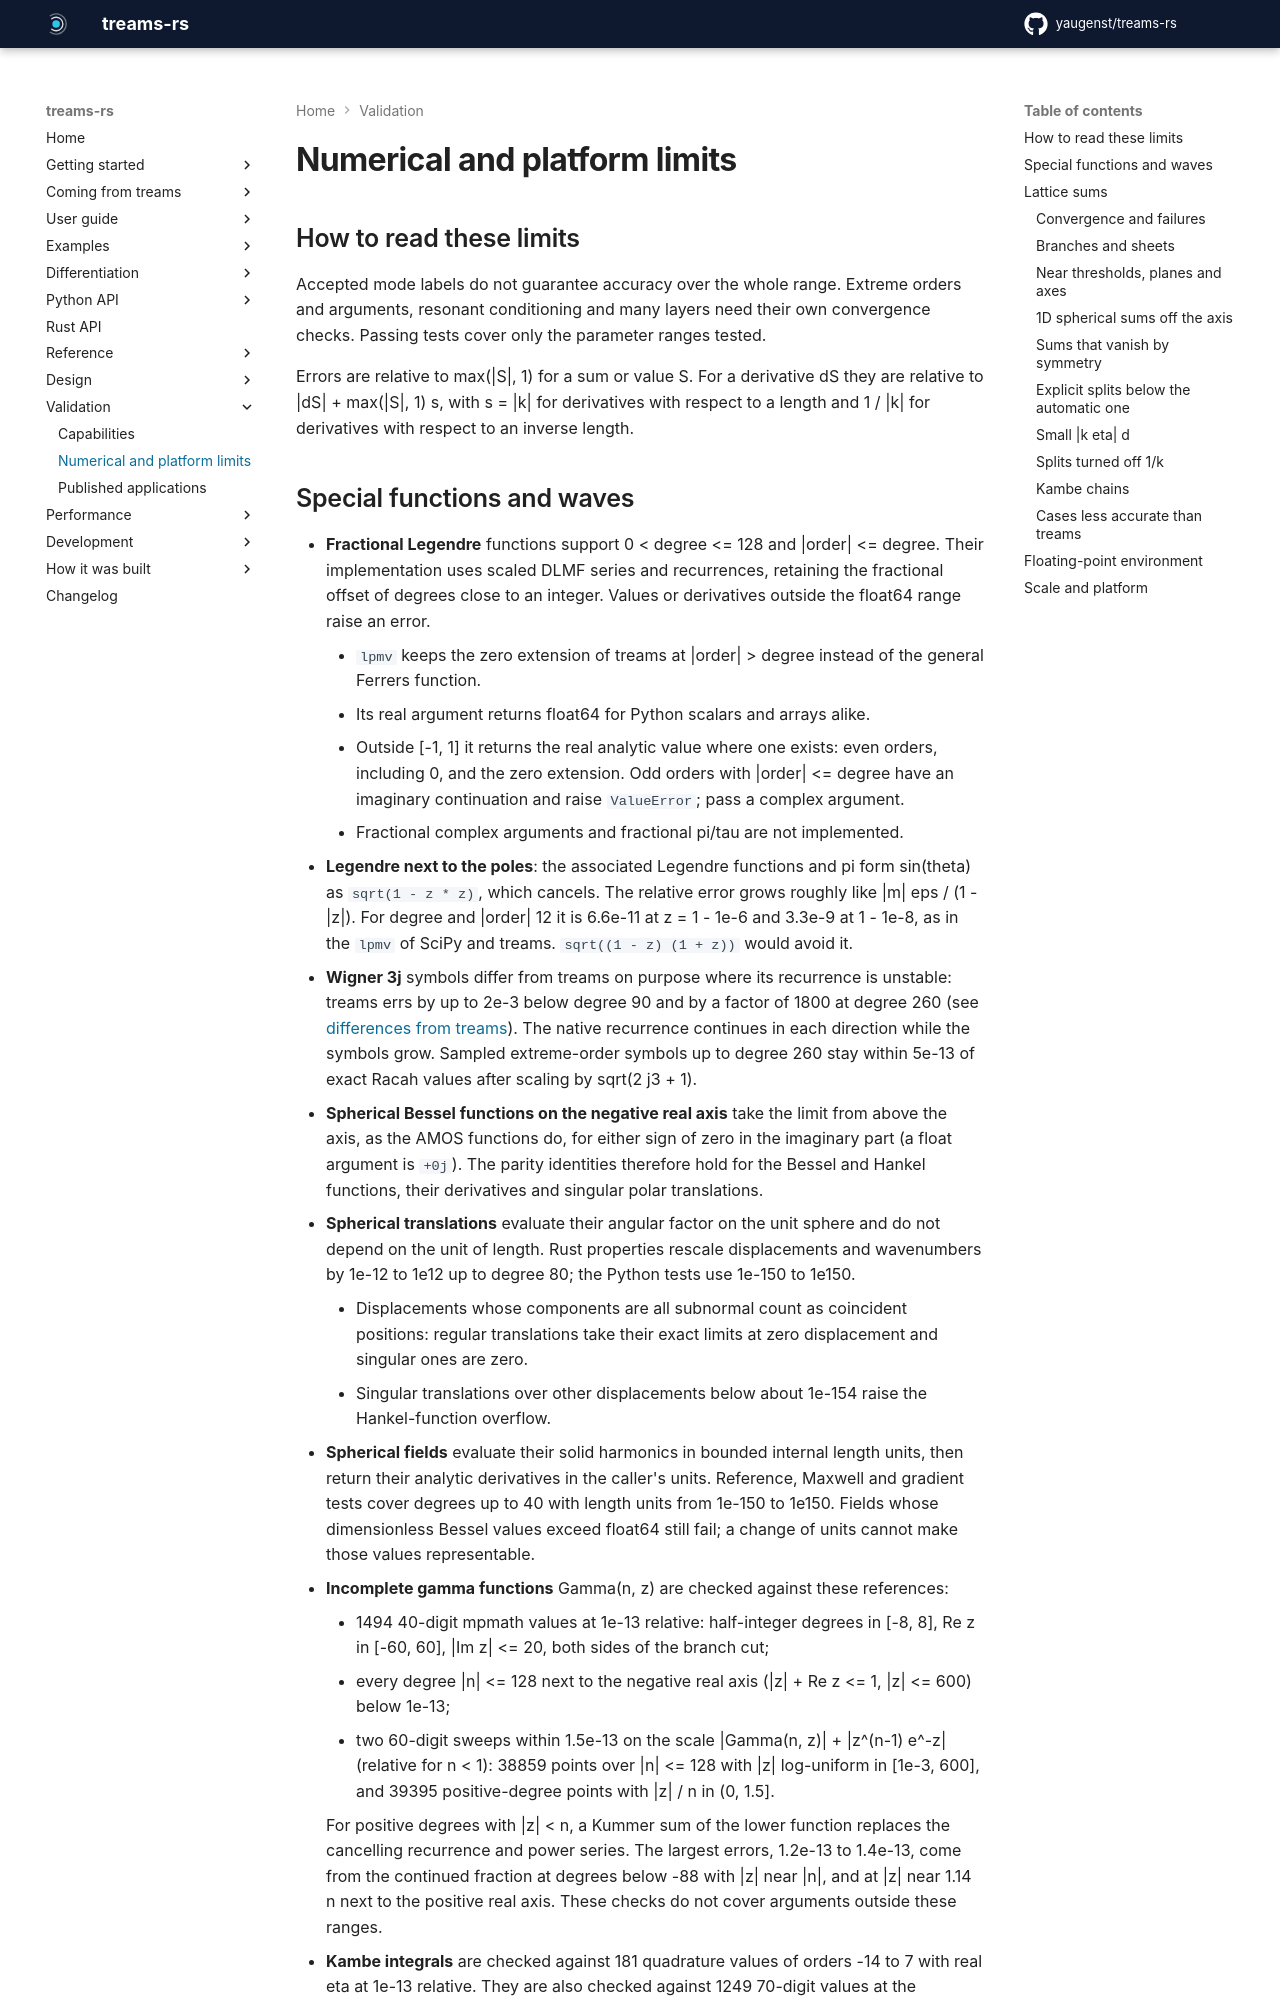

repository: yaugenst/treams-rs · page: dev/validation/numerical-limits/index.html · generator: mkdocs

---
description: Accuracy limits of special functions, waves and lattice sums, with scale and platform limits.
---

# Numerical and platform limits

## How to read these limits

Accepted mode labels do not guarantee accuracy over the whole range. Extreme
orders and arguments, resonant conditioning and many layers need their own
convergence checks. Passing tests cover only the parameter ranges tested.

Errors are relative to max(|S|, 1) for a sum or value S. For a derivative dS they
are relative to |dS| + max(|S|, 1) s, with s = |k| for derivatives with respect
to a length and 1 / |k| for derivatives with respect to an inverse length.
